Dataset: plant_image (GitHub, kwoncheolgyu4/PlantPal). Classes: bongseonhwa, chamchwi, dambaepul, dwaejigamja, gaji, gasiogalpi, gomchwi, jebissug, kkulpul, memil, minari, susemioi, yeoju.

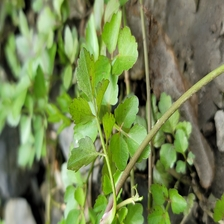
Label: minari

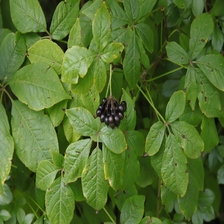
Label: gasiogalpi

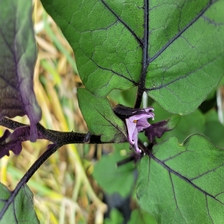
Label: gaji

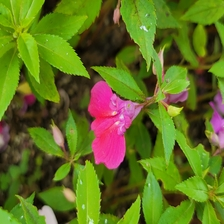
Label: bongseonhwa

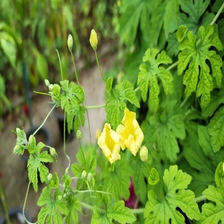
Label: yeoju

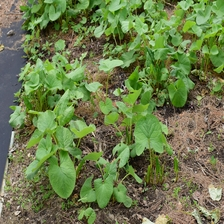
Label: gomchwi
